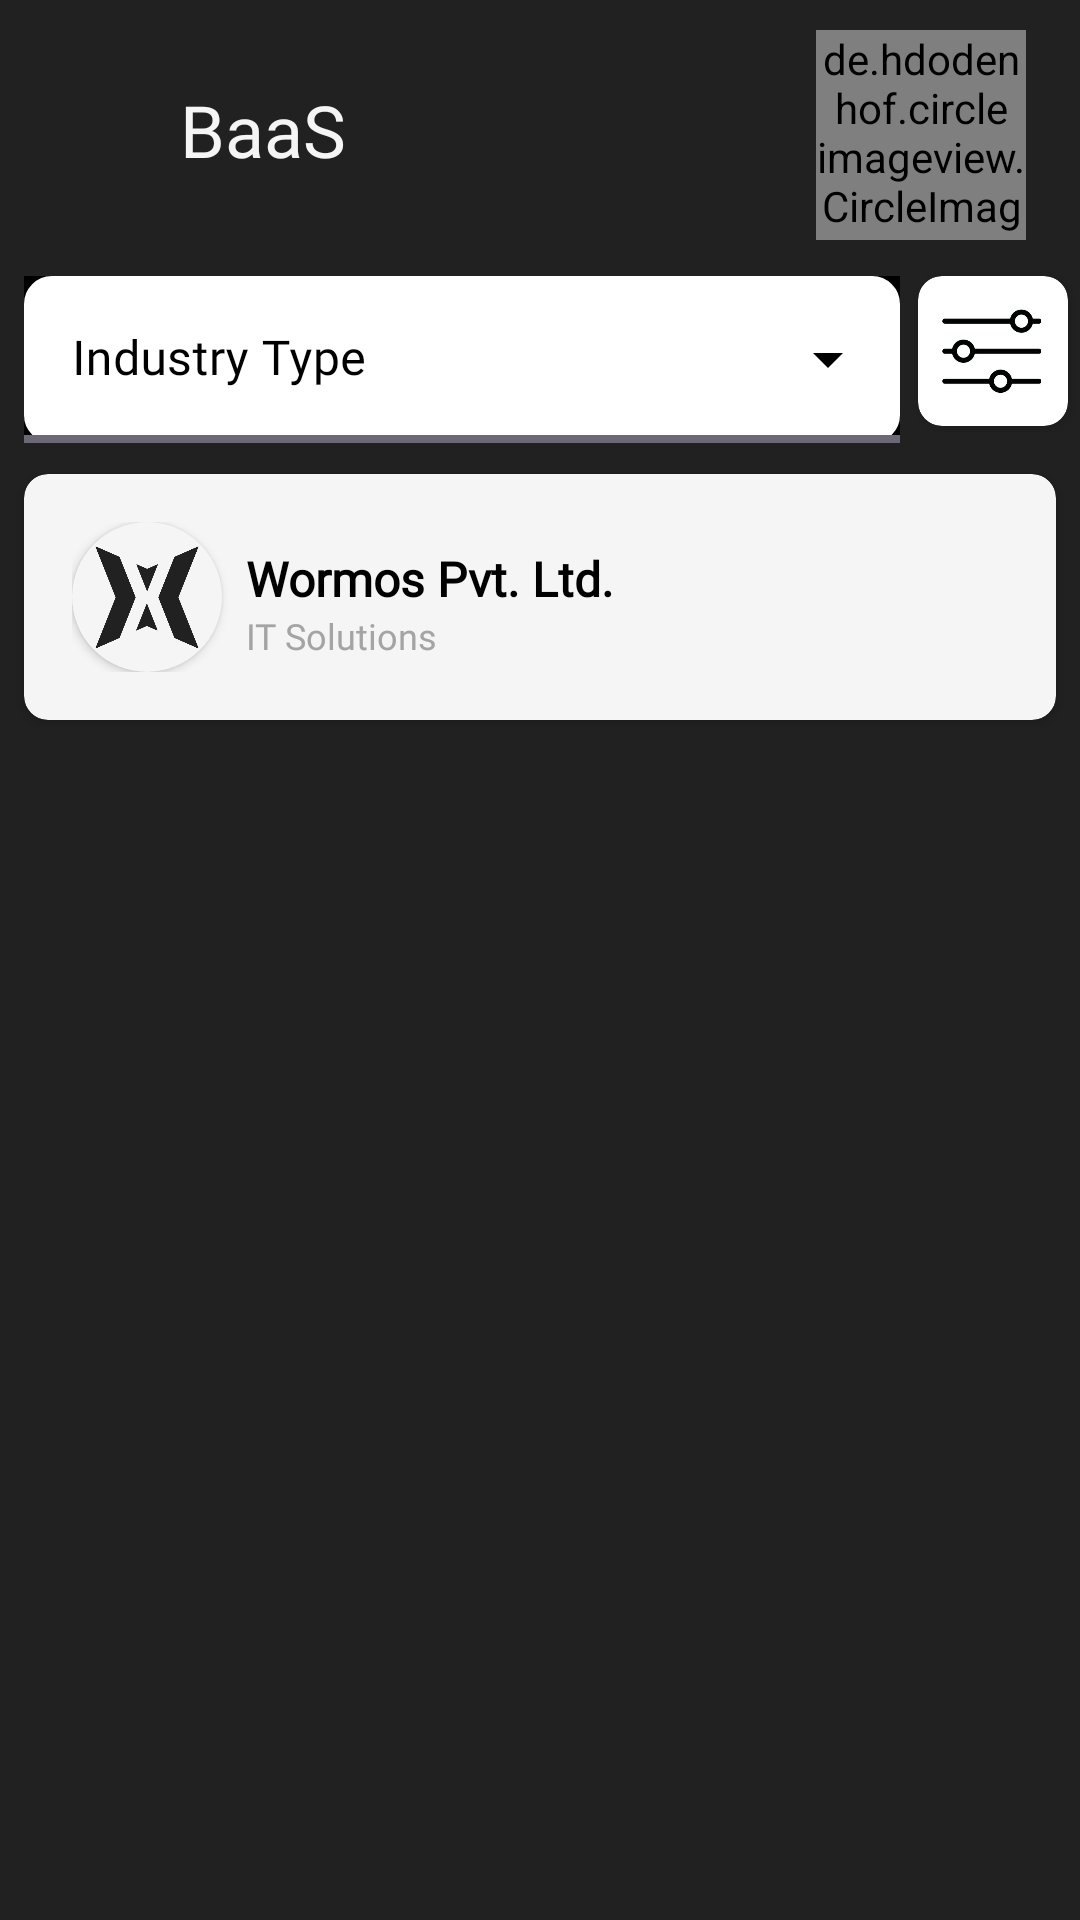

Here is an Android app screen rendered from its layout file. Give the layout XML and the strings, colors and styles it references.
<!-- AndroidManifest.xml: application theme Theme.IEAApp -->
<!-- res/layout/activity_baas.xml -->
<?xml version="1.0" encoding="utf-8"?>
<androidx.constraintlayout.widget.ConstraintLayout xmlns:android="http://schemas.android.com/apk/res/android"
    xmlns:app="http://schemas.android.com/apk/res-auto"
    xmlns:tools="http://schemas.android.com/tools"
    android:layout_width="match_parent"
    android:layout_height="match_parent"
    android:background="@color/different_black"
    android:fillViewport="true"
    tools:context=".BAAS">

    <androidx.appcompat.widget.AppCompatButton
        android:id="@+id/baas_back_button"
        android:layout_width="20dp"
        android:layout_height="20dp"
        android:layout_marginStart="18dp"
        android:layout_marginTop="33dp"
        android:background="@drawable/back_icon"
        android:backgroundTint="#F5F5F5"
        app:layout_constraintStart_toStartOf="parent"
        app:layout_constraintTop_toTopOf="parent" />

    <de.hdodenhof.circleimageview.CircleImageView
        android:id="@+id/baasCompanyLogoIv"
        android:layout_width="70dp"
        android:layout_height="70dp"
        android:layout_marginTop="10dp"
        android:layout_marginEnd="18dp"
        android:src="@drawable/iea_logo"
        app:civ_border_color="@color/white"
        app:civ_border_width="2dp"
        app:layout_constraintEnd_toEndOf="parent"
        app:layout_constraintTop_toTopOf="parent" />



    <TextView
        android:id="@+id/baasMemberProfile"
        android:layout_width="wrap_content"
        android:layout_height="wrap_content"
        android:layout_marginStart="22dp"
        android:fontFamily="@font/poppins_semi_bold"
        android:text="BaaS"
        android:textColor="#F5F5F5"
        android:textSize="24sp"
        app:layout_constraintBottom_toBottomOf="@id/baas_back_button"
        app:layout_constraintStart_toEndOf="@id/baas_back_button"
        app:layout_constraintTop_toTopOf="@id/baas_back_button"
        tools:ignore="HardcodedText" />

    <EditText
        android:id="@+id/search_baas_edtTxt"
        android:layout_width="match_parent"
        android:layout_height="wrap_content"
        android:layout_gravity="center"
        android:layout_marginStart="8dp"
        android:layout_marginEnd="60dp"
        android:layout_marginTop="12dp"
        android:background="@drawable/edittext_style_search"
        android:backgroundTint="@color/white"
        android:fontFamily="@font/inter_regular"
        android:hint="Search Company Name"
        android:importantForAutofill="no"
        android:inputType="text"
        android:padding="12dp"
        android:textColor="@color/black"
        android:textColorHint="#7A7A7A"
        android:visibility="gone"
        app:layout_constraintEnd_toEndOf="parent"
        app:layout_constraintStart_toStartOf="parent"
        app:layout_constraintTop_toBottomOf="@id/baasCompanyLogoIv"
        tools:ignore="HardcodedText" />

    <com.google.android.material.textfield.TextInputLayout
        android:id="@+id/baas_filter_search_outbox"
        style="@style/Widget.MaterialComponents.TextInputLayout.FilledBox.ExposedDropdownMenu"
        android:layout_width="match_parent"
        android:layout_height="wrap_content"
        android:layout_marginStart="8dp"
        android:layout_marginEnd="60dp"
        android:layout_marginTop="12dp"
        android:background="@color/black"
        android:hint="Industry Type"
        android:textColorHint="@color/black"
        app:boxStrokeColor="@color/black"
        app:boxStrokeWidth="2.5dp"
        app:endIconDrawable="@drawable/ic_down_arrow"
        app:endIconTint="@color/black"
        app:hintTextColor="@color/black"
        app:layout_constraintEnd_toEndOf="parent"
        app:layout_constraintTop_toBottomOf="@id/baasCompanyLogoIv">

        <AutoCompleteTextView
            android:id="@+id/baas_industry_search_autocomplete"
            android:layout_width="match_parent"
            android:layout_height="match_parent"
            android:background="@drawable/edittext_style_search"
            android:backgroundTint="@color/white"
            android:cursorVisible="true"
            android:fontFamily="@font/inria_sans_regular"
            android:textColor="@color/black"
            android:textColorHint="@color/black"
            android:textCursorDrawable="@color/black"
            android:textSize="16sp"
            app:hintTextColor="@color/black"
            tools:ignore="HardcodedText" />

    </com.google.android.material.textfield.TextInputLayout>

    <TextView
        android:id="@+id/baas_radio_id_holder"
        android:layout_width="wrap_content"
        android:layout_height="wrap_content"
        android:visibility="gone"
        app:layout_constraintStart_toStartOf="parent"
        app:layout_constraintTop_toTopOf="parent" />

    <androidx.cardview.widget.CardView
        android:id="@+id/baas_filter_cv"
        android:layout_width="50dp"
        android:layout_height="50dp"
        android:layout_marginEnd="4dp"
        android:backgroundTint="@color/white"
        app:cardCornerRadius="8dp"
        android:layout_marginTop="12dp"
        app:layout_constraintEnd_toEndOf="parent"
        app:layout_constraintTop_toBottomOf="@id/baasCompanyLogoIv">

        <ImageView
            android:layout_width="33dp"
            android:layout_height="match_parent"
            android:layout_marginStart="8dp"
            android:src="@drawable/filter_icon_white" />

    </androidx.cardview.widget.CardView>

    <androidx.recyclerview.widget.RecyclerView
        android:id="@+id/baas_list_rv"
        android:layout_width="match_parent"
        android:layout_height="0dp"
        android:layout_marginTop="6dp"
        app:layout_constraintEnd_toEndOf="parent"
        app:layout_constraintStart_toStartOf="parent"
        app:layout_constraintBottom_toBottomOf="parent"
        app:layout_constraintTop_toBottomOf="@id/WormosCv" />

    <androidx.cardview.widget.CardView
        android:layout_width="match_parent"
        android:layout_height="wrap_content"
        android:id="@+id/WormosCv"
        android:layout_marginStart="8dp"
        android:layout_marginTop="16dp"
        android:layout_marginEnd="8dp"
        app:layout_constraintTop_toBottomOf="@id/baas_filter_cv"
        android:backgroundTint="#F5F5F5"
        app:cardCornerRadius="8dp">


        <androidx.constraintlayout.widget.ConstraintLayout
            android:id="@+id/baas_list_cl"
            android:layout_width="match_parent"
            android:layout_height="wrap_content"
            android:animateLayoutChanges="true"
            android:padding="16dp">

            <androidx.cardview.widget.CardView
                android:id="@+id/baas_list_image_cv"
                android:layout_width="50dp"
                android:layout_height="50dp"
                app:cardCornerRadius="25dp"
                app:layout_constraintStart_toStartOf="parent"
                app:layout_constraintTop_toTopOf="parent"
                android:backgroundTint="#f5f5f5">

                <ImageView
                    android:id="@+id/baas_list_image_iv"
                    android:layout_width="match_parent"
                    android:layout_height="match_parent"
                    android:padding="4dp"
                    android:src="@drawable/wormos_logo"/>
            </androidx.cardview.widget.CardView>

            <TextView
                android:id="@+id/baas_list_company_name"
                android:layout_width="0dp"
                app:layout_constraintEnd_toEndOf="parent"
                android:layout_height="wrap_content"
                android:layout_marginStart="8dp"
                android:layout_marginTop="8dp"
                android:fontFamily="@font/poppins_regular"
                android:text="Wormos Pvt. Ltd."
                android:textColor="@color/black"
                android:textSize="16sp"
                android:textStyle="bold"
                app:layout_constraintStart_toEndOf="@id/baas_list_image_cv"
                app:layout_constraintTop_toTopOf="@id/baas_list_image_cv"
                tools:ignore="HardcodedText" />

            <TextView
                android:id="@+id/baas_list_industry_type"
                android:layout_width="wrap_content"
                android:layout_height="wrap_content"
                android:fontFamily="@font/poppins_regular"
                android:text="IT Solutions"
                android:textColor="@color/grey"
                android:textSize="12sp"
                app:layout_constraintStart_toStartOf="@id/baas_list_company_name"
                app:layout_constraintTop_toBottomOf="@id/baas_list_company_name"
                tools:ignore="HardcodedText" />

            <androidx.recyclerview.widget.RecyclerView
                android:id="@+id/baas_list_expand_rv"
                android:layout_width="match_parent"
                android:layout_height="wrap_content"
                android:orientation="horizontal"
                android:visibility="gone"
                app:layout_constraintBottom_toBottomOf="parent"
                app:layout_constraintStart_toStartOf="parent"
                app:layout_constraintTop_toBottomOf="@id/baas_list_image_cv" />


            <TextView
                android:id="@+id/nothing_to_show_tv"
                android:layout_width="match_parent"
                android:layout_height="wrap_content"
                android:layout_margin="16dp"
                android:fontFamily="@font/poppins_regular"
                android:text="Nothing to show"
                android:textAlignment="center"
                android:textColor="@color/black"
                android:textSize="16sp"
                android:visibility="gone"
                app:layout_constraintStart_toStartOf="parent"
                app:layout_constraintTop_toBottomOf="@id/baas_list_image_cv"
                tools:ignore="HardcodedText" />


        </androidx.constraintlayout.widget.ConstraintLayout>




    </androidx.cardview.widget.CardView>

</androidx.constraintlayout.widget.ConstraintLayout>
<!-- resources referenced by this layout -->
<resources>
  <color name="black">#FF000000</color>
  <color name="different_black">#212121</color>
  <color name="grey">#A4A4A4</color>
  <color name="white">#FFFFFFFF</color>
  <!-- drawable edittext_style_search (drawable) -->
  <?xml version="1.0" encoding="utf-8"?>
  <selector xmlns:android="http://schemas.android.com/apk/res/android">
      <item>
          <shape android:shape="rectangle">
              <stroke android:width="2.5dp" android:color="#151515"/>
              <solid android:color="#F5F5F5"/>
              <corners android:radius="8dp"/>
          </shape>
      </item>
  
  </selector>
  <!-- drawable filter_icon_white: png bitmap (drawable-v24, 6896 bytes) -->
  <!-- drawable iea_logo: png bitmap (drawable-v24, 98886 bytes) -->
  <!-- drawable wormos_logo: png bitmap (drawable-v24, 19386 bytes) -->
  <style name="Theme.IEAApp" parent="Theme.MaterialComponents.DayNight.NoActionBar">
          
          <item name="colorPrimary">#00212121</item>
          <item name="colorPrimaryVariant">@color/different_black</item>
          <item name="colorOnPrimary">@color/white</item>
          
          <item name="colorSecondary">@color/black</item>
          <item name="colorSecondaryVariant">@color/different_black</item>
          <item name="colorOnSecondary">@color/different_black</item>
          
          <item name="android:statusBarColor">?attr/colorPrimaryVariant</item>
          
          <item name="colorOnSurface">@color/black</item>
      </style>
</resources>
